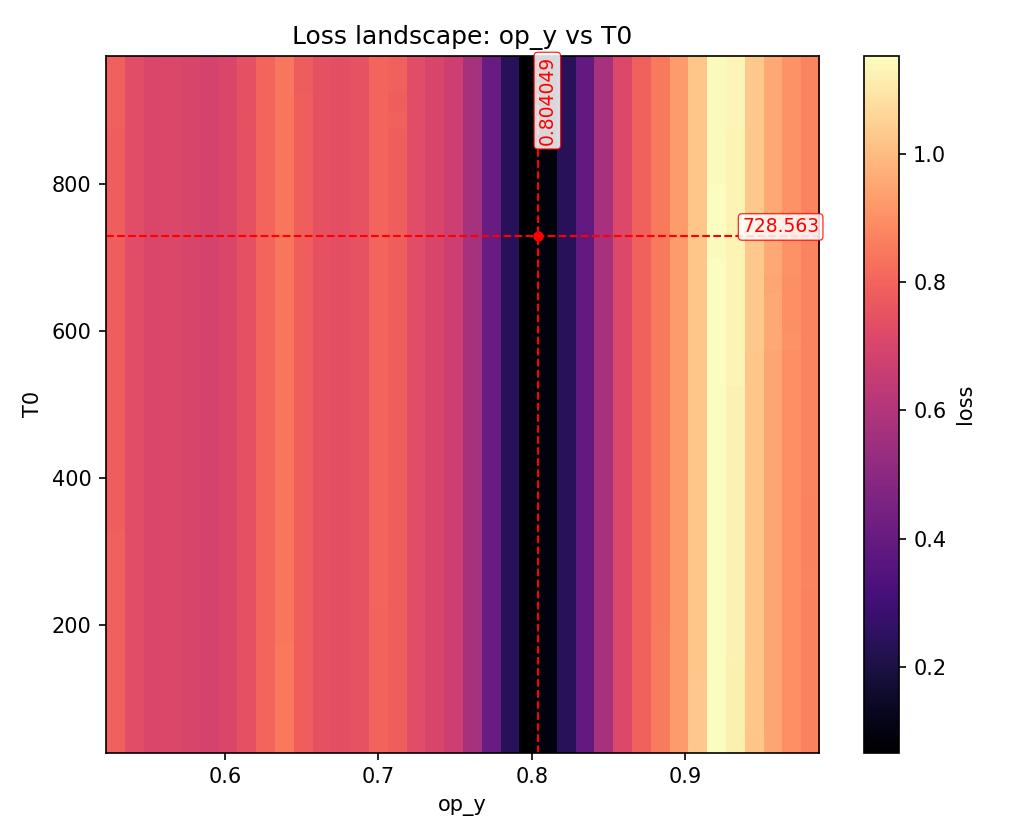

The file beside this chart, header and first rows:
param_x, param_y, x, y, loss
op_y, T0, 0.5226, 25.65, 0.7878
op_y, T0, 0.5226, 51.29, 0.7878
op_y, T0, 0.5226, 76.93, 0.7877
op_y, T0, 0.5226, 102.6, 0.7877
op_y, T0, 0.5226, 128.2, 0.7876
op_y, T0, 0.5226, 153.9, 0.7876
op_y, T0, 0.5226, 179.5, 0.7876
op_y, T0, 0.5226, 205.1, 0.7875
op_y, T0, 0.5226, 230.8, 0.7875
op_y, T0, 0.5226, 256.4, 0.7875
op_y, T0, 0.5226, 282.1, 0.7874
op_y, T0, 0.5226, 307.7, 0.7874
op_y, T0, 0.5226, 333.3, 0.7874
op_y, T0, 0.5226, 359, 0.7874
op_y, T0, 0.5226, 384.6, 0.7874
op_y, T0, 0.5226, 410.3, 0.7873
op_y, T0, 0.5226, 435.9, 0.7873
op_y, T0, 0.5226, 461.5, 0.7873
op_y, T0, 0.5226, 487.2, 0.7873
op_y, T0, 0.5226, 512.8, 0.7873
op_y, T0, 0.5226, 538.5, 0.7872
op_y, T0, 0.5226, 564.1, 0.7872
op_y, T0, 0.5226, 589.7, 0.7873
op_y, T0, 0.5226, 615.4, 0.7873
op_y, T0, 0.5226, 641, 0.7872
op_y, T0, 0.5226, 666.7, 0.7872
op_y, T0, 0.5226, 692.3, 0.7873
op_y, T0, 0.5226, 718, 0.7873
op_y, T0, 0.5226, 743.6, 0.7873
op_y, T0, 0.5226, 769.2, 0.7872
op_y, T0, 0.5226, 794.9, 0.7874
op_y, T0, 0.5226, 820.5, 0.7874
op_y, T0, 0.5226, 846.2, 0.7873
op_y, T0, 0.5226, 871.8, 0.7873
op_y, T0, 0.5226, 897.4, 0.7875
op_y, T0, 0.5226, 923.1, 0.7875
op_y, T0, 0.5226, 948.7, 0.7875
op_y, T0, 0.5226, 974.4, 0.7874
op_y, T0, 0.5351, 25.65, 0.7305
op_y, T0, 0.5351, 51.29, 0.7305
op_y, T0, 0.5351, 76.93, 0.7304
op_y, T0, 0.5351, 102.6, 0.7304
op_y, T0, 0.5351, 128.2, 0.7303
op_y, T0, 0.5351, 153.9, 0.7303
op_y, T0, 0.5351, 179.5, 0.7302
op_y, T0, 0.5351, 205.1, 0.7302
op_y, T0, 0.5351, 230.8, 0.7302
op_y, T0, 0.5351, 256.4, 0.7302
op_y, T0, 0.5351, 282.1, 0.7301
op_y, T0, 0.5351, 307.7, 0.7301
op_y, T0, 0.5351, 333.3, 0.73
op_y, T0, 0.5351, 359, 0.73
op_y, T0, 0.5351, 384.6, 0.73
op_y, T0, 0.5351, 410.3, 0.73
op_y, T0, 0.5351, 435.9, 0.7299
op_y, T0, 0.5351, 461.5, 0.7299
op_y, T0, 0.5351, 487.2, 0.7299
op_y, T0, 0.5351, 512.8, 0.7299
op_y, T0, 0.5351, 538.5, 0.7299
op_y, T0, 0.5351, 564.1, 0.7298
... 1,384 more rows
